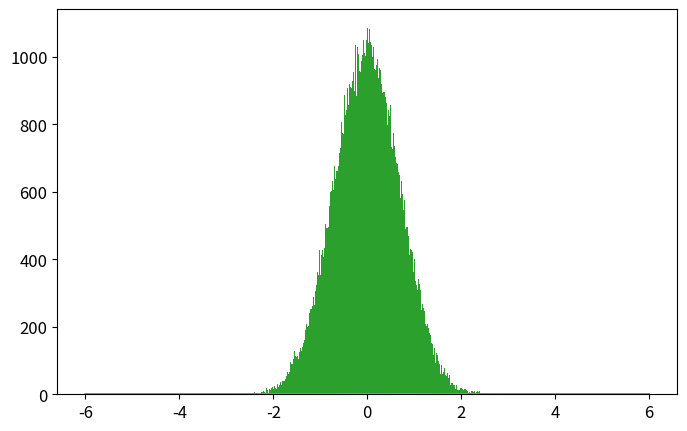

Source code (Python): (Note: this script raises an exception after producing the figure.)
import numpy as np
import matplotlib.pyplot as plt
from time import time

def psi_0_1(x_limit = 8, N_points_x = 201):  #creates first two energy eigenfunctions
    delta = x_limit/(N_points_x-1)
    grid_x = [i*delta for i in range(-int((N_points_x-1)/2),int((N_points_x-1)/2 + 1))]
    psi = {}
    for x in grid_x:
        psi[x] = [np.exp(-x**2/2.) * np.pi**(-0.25)]
        psi[x].append(2**0.5 * x * psi[x][0])
    return psi, grid_x

def add_energy_level(psi):            #adds new energy eigenfunction to psi
    n = len(psi[0.0])
    for x in psi.keys():
        psi[x].append((2./n)**0.5 * x * psi[x][n-1] - 
                            ((n-1)/n)**0.5 * psi[x][n-2])
    return psi

def add_x_value(psi,x):  #adds new x value to psi
    psi[x] = [np.exp(-x**2/2.) * np.pi**(-0.25)]
    psi[x].append(2**0.5 * x * psi[x][0])
    n_max = len(psi[0.0])-1
    for n in range(2,n_max+1):
                psi[x].append((2./n)**0.5 * x * psi[x][n-1] - 
                                    ((n-1)/n)**0.5 * psi[x][n-2])
    return psi

def canonical_ensemble_prob(delta_E,beta):     #canonical ensemble probability factor in metropolis algorithm
    return np.exp(-beta * delta_E)

def metropolis_finite_temp(x0=0.0, delta_x=0.5, N=int(1e3), prob_sampling=[psi_0_1,canonical_ensemble_prob], beta=0.2):
    x_hist = [ x0 ]       #histogram for positions
    n_hist = [ 0 ]        #histogram for energy levels
    for k in range(N):
        ##### Spatial monte carlo P(x -> x') #####
        x_new = x_hist[-1] + np.random.uniform(-delta_x,delta_x)
        try:   #check if position x_new is part of the wavefunction dictionary (psi)
            prob_sampling[0][x_new][0]
        except:
            prob_sampling[0] = add_x_value(prob_sampling[0],x_new)
        acceptance_prob_1 = ( prob_sampling[0][x_new][n_hist[-1]] / prob_sampling[0][x_hist[-1]][n_hist[-1]] )**2
        if np.random.uniform() < min(1,acceptance_prob_1):
            x_hist.append(x_new)
        else:
            x_hist.append(x_hist[-1])
        
        ##### Energy level monte carlo P(n -> n') #####
        n_new = n_hist[-1] + np.random.choice([1,-1])   #propose new n
        if n_new < 0: #check if n_new is negative
            n_hist.append(n_hist[-1])
        else:
            current_n_max = len(prob_sampling[0][0])-1    #current maximum energy level in wavefunction
            if n_new > current_n_max:  #check if n_new is greater than maximum energy level in wavefunction, if true, add new energy level. 
                prob_sampling[0] = add_energy_level(prob_sampling[0])
            ##### Monte Carlo section:
            acceptance_prob_2 = ( prob_sampling[0][x_hist[-1]][n_new] / prob_sampling[0][x_hist[-1]][n_hist[-1]] )**2 * \
                                prob_sampling[1]( n_new-n_hist[-1],  beta)
            if np.random.uniform() < min(1,acceptance_prob_2):
                n_hist.append(n_new)
            else:
                n_hist.append(n_hist[-1])
    return x_hist, n_hist, prob_sampling[0]

def C_QHO_canonical_ensemble(x,beta):
    return (beta/(2.*np.pi))**0.5 * np.exp(-x**2*beta / 2.)

def Q_QHO_canonical_ensemble(x,beta):
    return (np.tanh(beta/2.)/np.pi)**0.5 * np.exp(- x**2 * np.tanh(beta/2.))

x_limit = 5.
N_points_x = 51    # small odd number!!!

x0 = 0.0
delta_x = 0.5 
N_metropolis = int(1e5)
beta = 9
psi, grid_x = psi_0_1(x_limit,N_points_x)   # Creates first two energy levels and stores them into dictionary psi[x][n]
prob_sampling = [psi,canonical_ensemble_prob]

###### Call metropolis algorithm
t_0 = time()
x_hist, n_hist, psi_final = metropolis_finite_temp(x0=x0, delta_x=delta_x, 
                                                    N=N_metropolis, prob_sampling=prob_sampling, beta=beta)
t_1 = time()
print('Metropolis algorithm: %.3f seconds for %.0E iterations'%(t_1-t_0,N_metropolis))

x_limit_plot = 6
x_plot = np.linspace(-x_limit_plot,x_limit_plot,200)

plt.rcParams.update({'font.size':12})
plt.figure(figsize=(8,5))
plt.plot(x_plot,C_QHO_canonical_ensemble(x_plot,beta),
            label=u'Classical theoretical\nprobability density')
plt.plot(x_plot,Q_QHO_canonical_ensemble(x_plot,beta),
            label=u'Quantum theoretical\nprobability density')
plt.hist(x_hist,bins=int(N_metropolis**0.5),normed=True,
            label='Algoritmo Metrópolis\ncon %.0E iteraciones'%(N_metropolis))
plt.xlim(-x_limit_plot,x_limit_plot)
plt.xlabel(u'$x$')
plt.ylabel(u'$\pi(x)$')
plt.title(u'$\\beta = %.2f$'%(beta))
plt.legend()
plt.savefig('QHO_finite_temp_beta_%.2f.eps'%(beta))
plt.show()

plt.plot()
plt.hist(n_hist,normed=True,bins=len(psi_final[0]))
plt.show()

###### Check if all functions are working properly 
for i in range(10):
    psi = add_energy_level(psi)             #Check if add_energy_level() is working properly
    grid_x.append(grid_x[-1] + x_limit/(N_points_x-1))       
    psi = add_x_value(psi,grid_x[-1])       #Check if add_x_value() is working properly

plt.rcParams.update({'font.size':12})
plt.figure(figsize=(8,5))
n_max = len(psi[0])-1
if n_max <= 5:
    True
else:
    n_max = 5
for n in range(n_max+1):
    psi_x_n = np.array([psi[x][n] for x in grid_x])
    plt.plot(grid_x, psi_x_n,label = u'$n = %d$'%n)
plt.xlabel(u'$x$')
plt.ylabel(u'QHO autofunciones de energía: $\psi_n(x)$')
plt.legend()
plt.show()
plt.close()